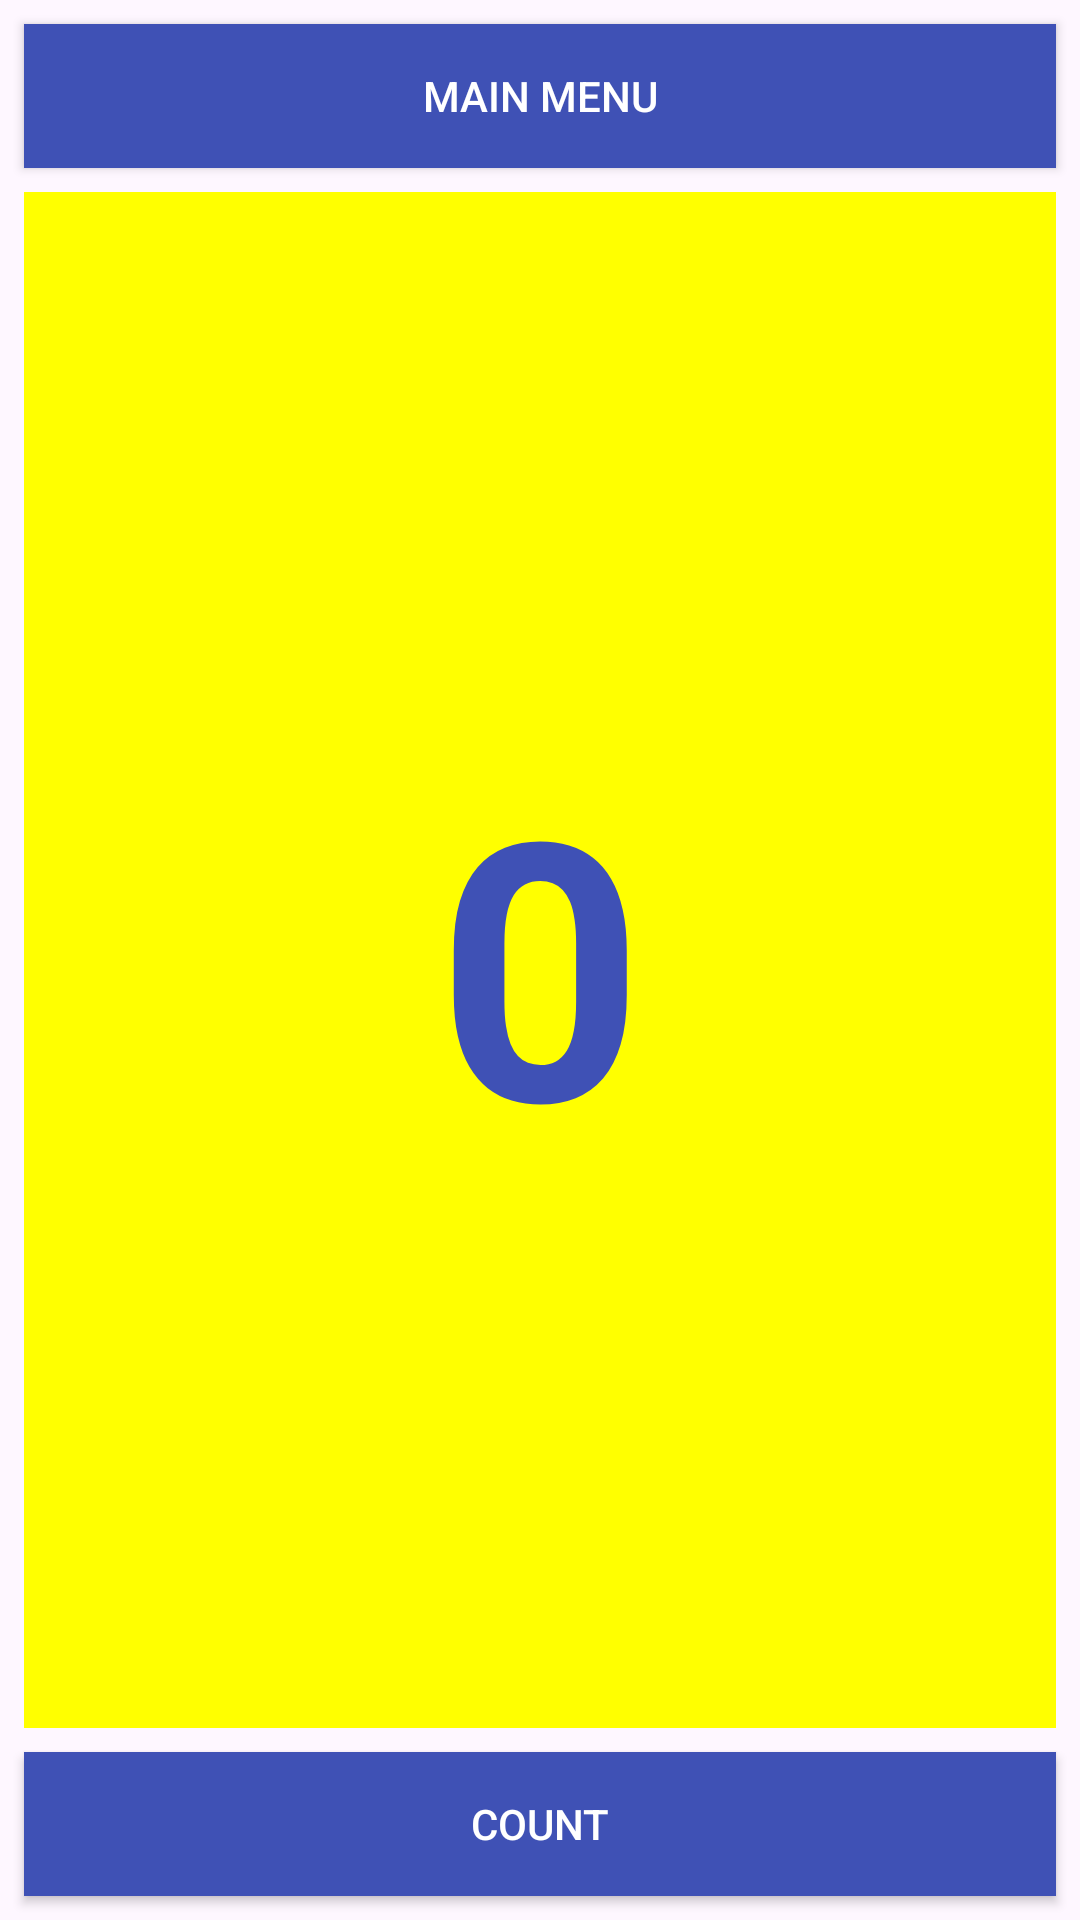

Reconstruct the res/layout file that produces this screen, plus the resources it refers to.
<!-- AndroidManifest.xml: application theme Theme.HomeWork2 -->
<!-- res/layout/fragment_blank.xml -->
<?xml version="1.0" encoding="utf-8"?>
<FrameLayout xmlns:android="http://schemas.android.com/apk/res/android"
    xmlns:tools="http://schemas.android.com/tools"
    android:layout_width="match_parent"
    android:layout_height="match_parent"
    tools:context=".HWFragmentOneTwo">



    <androidx.constraintlayout.widget.ConstraintLayout
        xmlns:android="http://schemas.android.com/apk/res/android"
        xmlns:app="http://schemas.android.com/apk/res-auto"
        xmlns:tools="http://schemas.android.com/tools"
        android:layout_width="match_parent"
        android:layout_height="match_parent">

        <Button
            android:id="@+id/button_toast"
            android:layout_width="0dp"
            android:layout_height="wrap_content"
            android:layout_marginEnd="8dp"
            android:layout_marginStart="8dp"
            android:layout_marginTop="8dp"
            android:background="@color/colorPrimary"
            android:onClick="showToast"
            android:text="@string/button_label_toast"
            android:textColor="@android:color/white"
            app:layout_constraintEnd_toEndOf="parent"
            app:layout_constraintStart_toStartOf="parent"
            app:layout_constraintTop_toTopOf="parent" />

        <Button
            android:id="@+id/button_count"
            android:layout_width="0dp"
            android:layout_height="wrap_content"
            android:layout_marginBottom="8dp"
            android:layout_marginEnd="8dp"
            android:layout_marginStart="8dp"
            android:background="@color/colorPrimary"
            android:onClick="countUp"
            android:text="@string/button_label_count"
            android:textColor="@android:color/white"
            app:layout_constraintBottom_toBottomOf="parent"
            app:layout_constraintEnd_toEndOf="parent"
            app:layout_constraintStart_toStartOf="parent" />

        <TextView
            android:id="@+id/show_count"
            android:layout_width="0dp"
            android:layout_height="0dp"
            android:layout_marginBottom="8dp"
            android:layout_marginEnd="8dp"
            android:layout_marginStart="8dp"
            android:layout_marginTop="8dp"
            android:background="#FFFF00"
            android:gravity="center_vertical"
            android:text="@string/count_initial_value"
            android:textAlignment="center"
            android:textColor="@color/colorPrimary"
            android:textSize="120sp"
            android:textStyle="bold"
            app:layout_constraintBottom_toTopOf="@+id/button_count"
            app:layout_constraintEnd_toEndOf="parent"
            app:layout_constraintStart_toStartOf="parent"
            app:layout_constraintTop_toBottomOf="@+id/button_toast"
            tools:ignore="RtlCompat" />
    </androidx.constraintlayout.widget.ConstraintLayout>

</FrameLayout>
<!-- resources referenced by this layout -->
<resources>
  <color name="colorPrimary">#3F51B5</color>
  <string name="button_label_count">Count</string>
  <string name="button_label_toast">Main Menu</string>
  <string name="count_initial_value">0</string>
  <style name="Theme.HomeWork2" parent="Base.Theme.HomeWork2" />
  <style name="Base.Theme.HomeWork2" parent="Theme.Material3.DayNight.NoActionBar">
          
          
      </style>
</resources>
